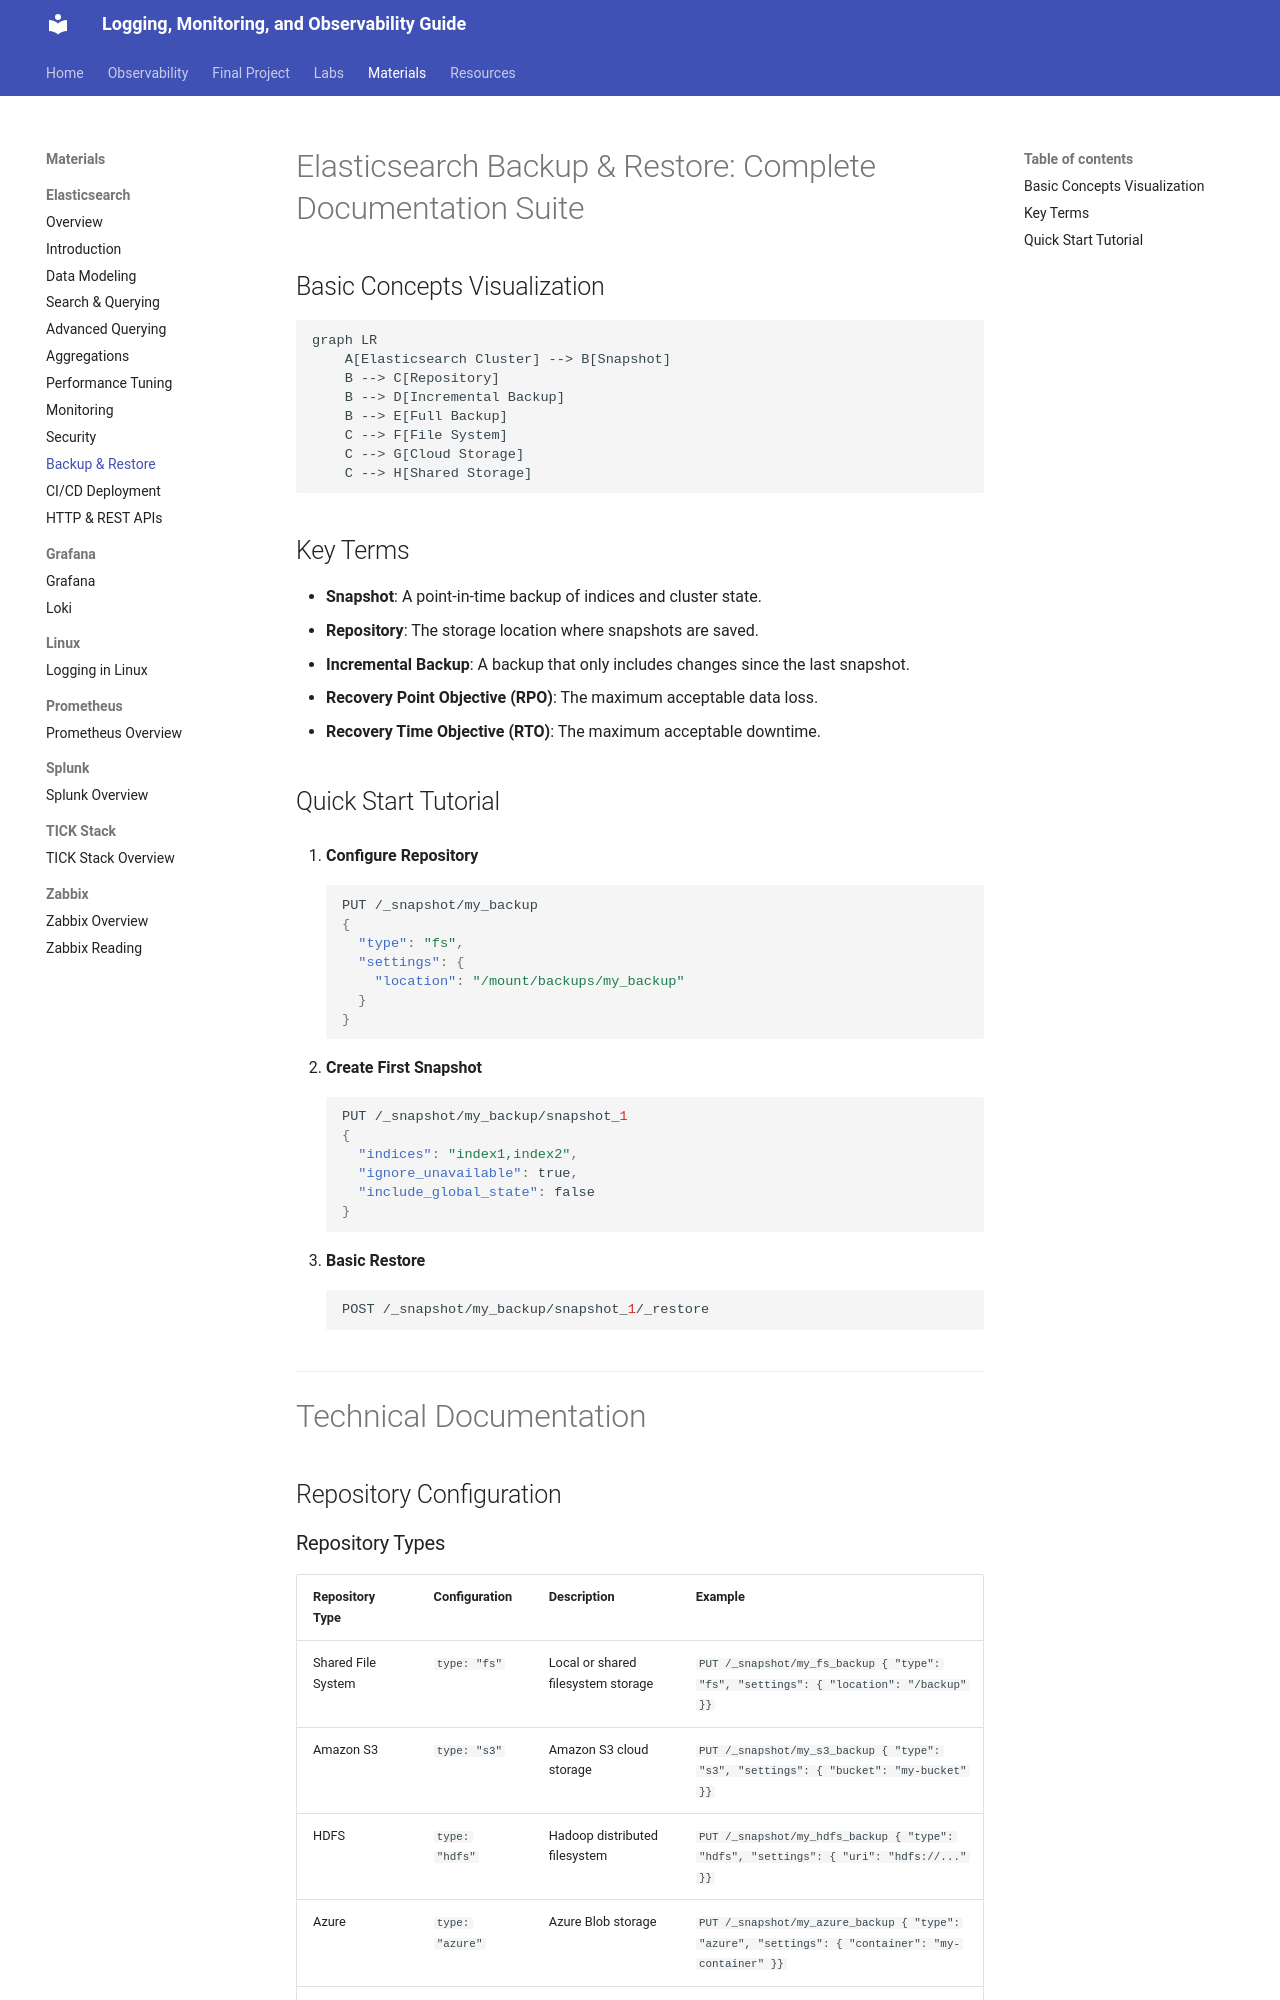

repository: mariatesttalvik/monitoring · page: materials/lectures/Elasticsearch/arhive/Part9_Backup_Restore/index.html · generator: mkdocs

# Elasticsearch Backup & Restore: Complete Documentation Suite

## Basic Concepts Visualization

```mermaid
graph LR
    A[Elasticsearch Cluster] --> B[Snapshot]
    B --> C[Repository]
    B --> D[Incremental Backup]
    B --> E[Full Backup]
    C --> F[File System]
    C --> G[Cloud Storage]
    C --> H[Shared Storage]
```

## Key Terms

- **Snapshot**: A point-in-time backup of indices and cluster state.
- **Repository**: The storage location where snapshots are saved.
- **Incremental Backup**: A backup that only includes changes since the last snapshot.
- **Recovery Point Objective (RPO)**: The maximum acceptable data loss.
- **Recovery Time Objective (RTO)**: The maximum acceptable downtime.

## Quick Start Tutorial

1. **Configure Repository**
```json
PUT /_snapshot/my_backup
{
  "type": "fs",
  "settings": {
    "location": "/mount/backups/my_backup"
  }
}
```

2. **Create First Snapshot**
```json
PUT /_snapshot/my_backup/snapshot_1
{
  "indices": "index1,index2",
  "ignore_unavailable": true,
  "include_global_state": false
}
```

3. **Basic Restore**
```json
POST /_snapshot/my_backup/snapshot_1/_restore
```

---

# Technical Documentation

## Repository Configuration
